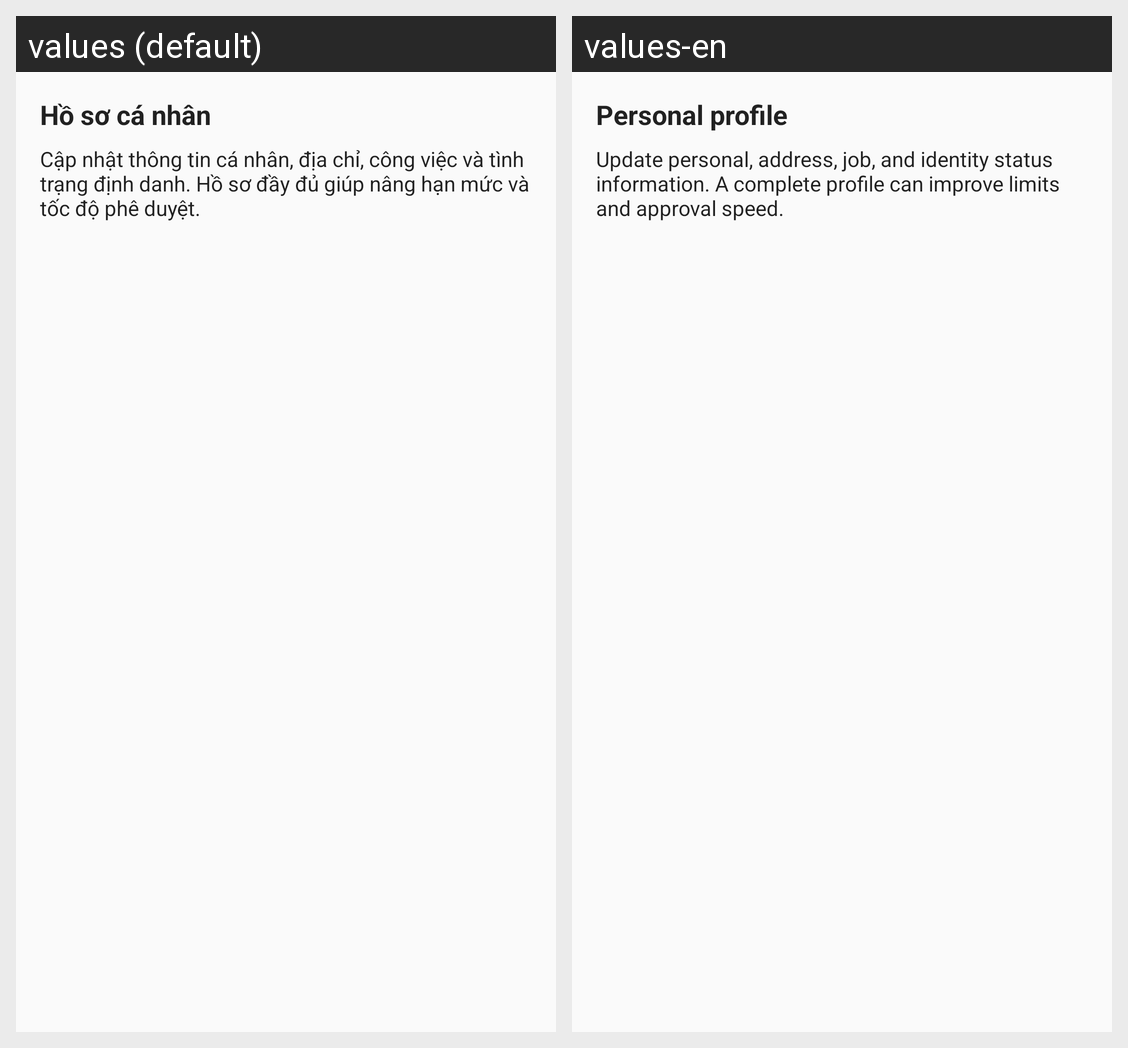

The same Android screen rendered under two of its app's locales, left to right. List the strings drawn on it with the default value and each locale's translation.
Android screen res/layout/guide_profile.xml rendered under 2 locales, left to right: values (default), values-en. Device: Nexus 5 (rendered at 1080×1920; each locale shown at half size, 540×960, under a caption strip naming it); theme Theme.EasyMoney.
Strings drawn on this screen, with the default value and each locale's value (text and hints the layout hard-codes, and strings that could not be matched under every locale, appear in the picture but are not listed):

guide_profile_title
  values: Hồ sơ cá nhân
  values-en: Personal profile

guide_profile_message
  values: Cập nhật thông tin cá nhân, địa chỉ, công việc và tình trạng định danh. Hồ sơ đầy đủ giúp nâng hạn mức và tốc độ phê duyệt.
  values-en: Update personal, address, job, and identity status information. A complete profile can improve limits and approval speed.
